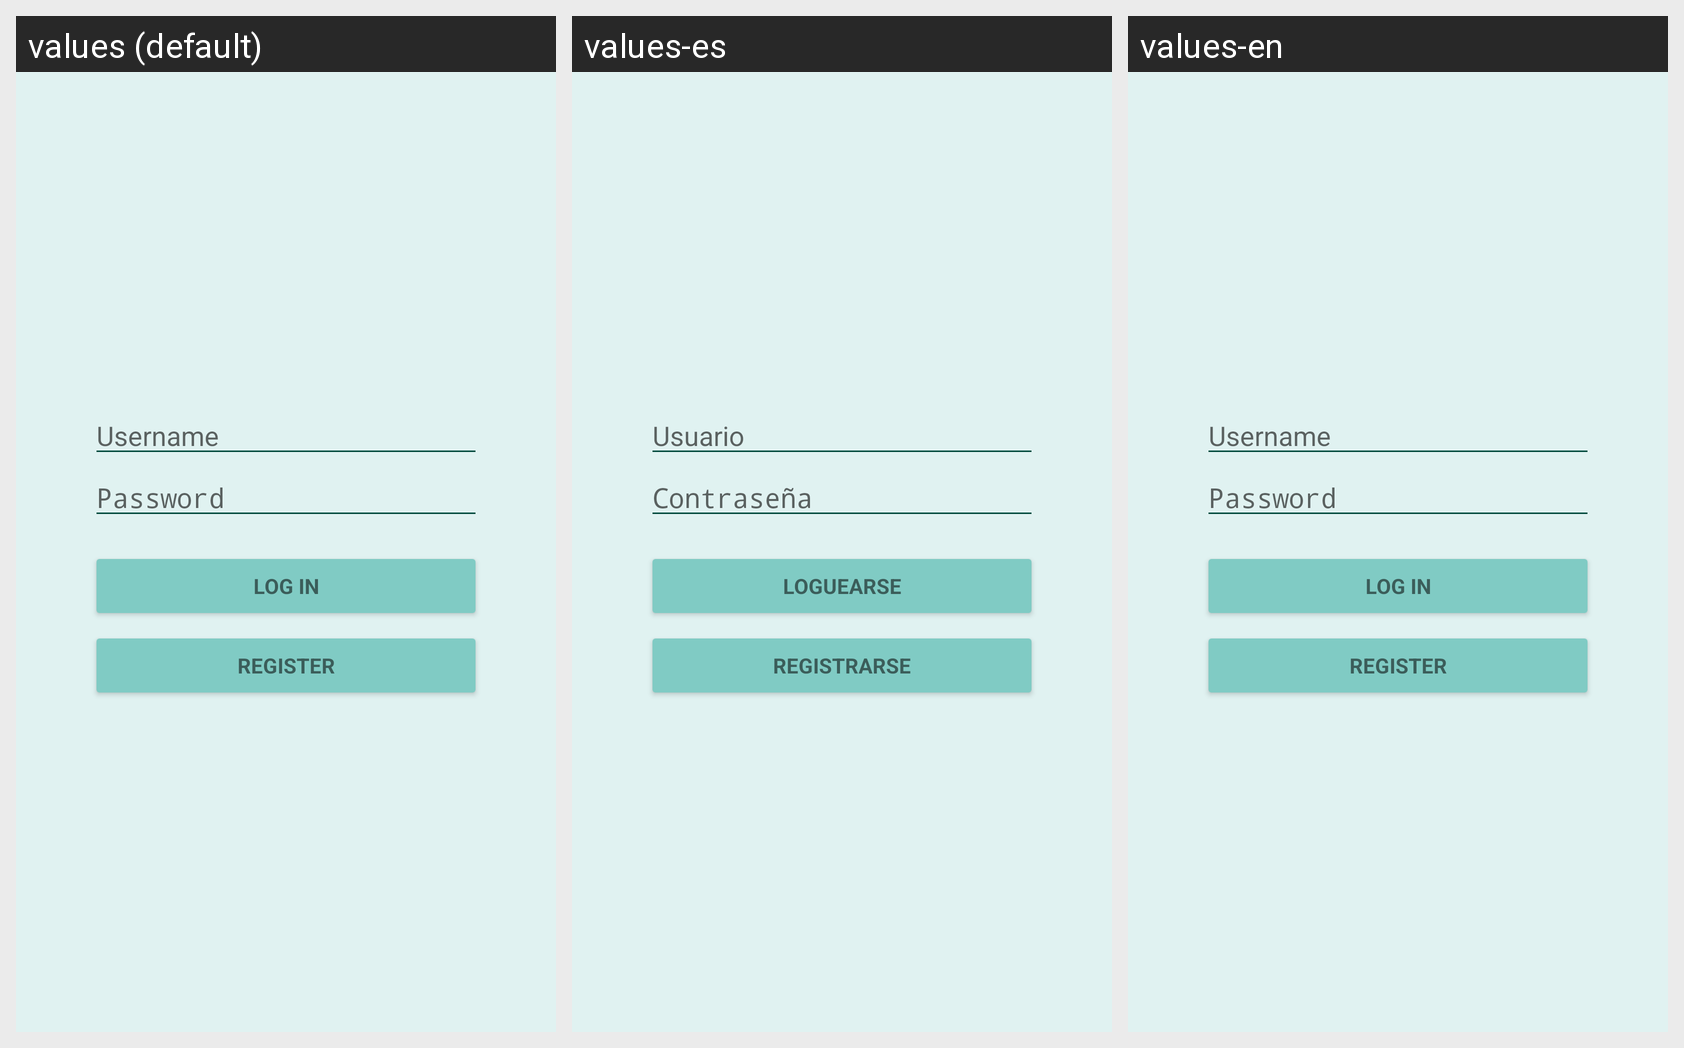

Strings drawn on this Android screen and how each of the app's shown locales translates them:
Android screen res/layout/login.xml rendered under 3 locales, left to right: values (default), values-es, values-en. Device: Nexus 5 (rendered at 1080×1920; each locale shown at half size, 540×960, under a caption strip naming it); theme teal.
Strings drawn on this screen, with the default value and each locale's value (text and hints the layout hard-codes, and strings that could not be matched under every locale, appear in the picture but are not listed):

prompt_username
  values: Username
  values-es: Usuario
  values-en: Username

prompt_password
  values: Password
  values-es: Contraseña
  values-en: Password

action_sign_in_short
  values: Log in
  values-es: Loguearse
  values-en: Log in

action_sign_in
  values: Register
  values-es: Registrarse
  values-en: Register
